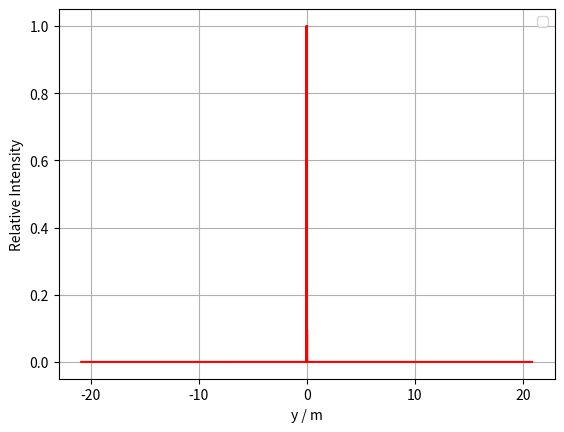

Generate this figure with matplotlib:
import numpy as np
import matplotlib.pyplot as plt

def phase(x,s,m):
	toReturn = np.exp(1j*(m/2)*np.sin(2*np.pi*x/s))
	return toReturn

def central_slit(array_sizes,d,L,s,m):
	toReturn = np.zeros(array_sizes,dtype = complex)
	width = d/L * array_sizes
	center = array_sizes/2
	w_plus = round(center + width/2)
	w_minus = round(center - width/2)
	toAssign = np.linspace(-d/2,d/2,w_plus-w_minus,dtype=complex)
	toAssign = phase(toAssign,s,m)
	toReturn[w_minus:w_plus]= toAssign
	return toReturn

l = 500e-9 #wavelength
L = 5e-3 #aperture length
d = 2e-3 # slit width
D = 10 #screen - source distance
s = 100e-6 #phase spacing of aperture
m = 8
array_sizes = 2**18
delta = array_sizes/D
x = np.fft.fftshift(np.fft.fftfreq(array_sizes,L/array_sizes))
x = x*l*D/(2*np.pi)
A = central_slit(array_sizes,d,L,s,m)
fft = np.fft.fftshift(np.fft.fft(A))
fft = fft/np.max(fft)
fft2 = np.abs(fft)**2
reduced_x = 2*x*np.pi*d/(l*D)
analytic = np.sinc(reduced_x)**2
#plt.plot(x,analytic,'r',label='Analytic')
#plt.plot(x,np.real(fft), 'b', label='FFT')
#plt.plot(x,np.imag(fft), 'g', label='IMAG FFT')
#plt.plot(x,fft2,'r',label = 'FFT Intensity')
plt.plot(x,fft2,'r',label = '')
plt.xlabel('y / m')
plt.ylabel('Relative Intensity')
plt.legend(loc='best')
plt.grid()
plt.show()
